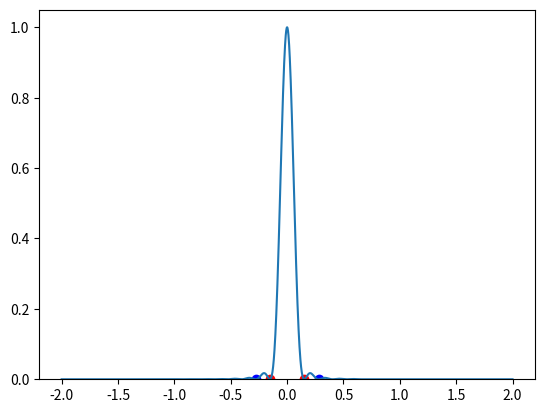
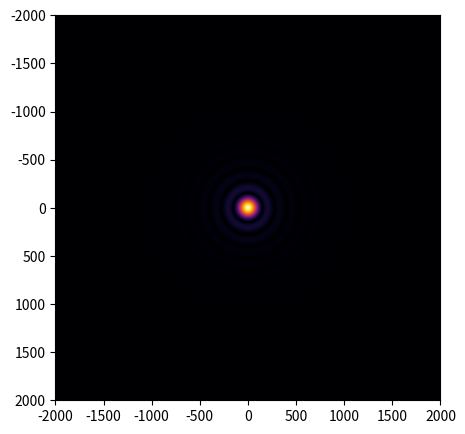

These charts were generated, in order, by the following Python code:
import numpy as np
import matplotlib.pyplot as plt
from matplotlib.colors import PowerNorm
import scipy
from scipy.special import j1, jn_zeros

r = np.linspace(-2e-3,2e-3,2001)
x,y = np.meshgrid(r,r)

radius = 1e-3
lmda = 500e-9
k = 2*np.pi/lmda
z = 0.5 #1m
A = np.pi*radius**2
a = (2*radius*r)/(lmda*z)


def I(r):
    u = (k * radius * r) / z
    ratio = np.divide(2*j1(u), u, out=np.ones_like(u), where=(u != 0))
    #amp = (A/(lmda*z))**2
    return ratio**2


zero = jn_zeros(1,2)
r0 = (zero[0]*z)/(k*radius)
r1 = (zero[1]*z)/(k*radius)


# # le = int(len(r)/2) + 1
fig, ax = plt.subplots()
# ax.scatter(r*1e3, jn_zeros(1,1))
ax.scatter(r0*1e3, I(r0), color="red")
ax.scatter(r1*1e3, I(r1), color="blue")
ax.scatter(-r0*1e3,I(-r0), color="red")
ax.scatter(-r1*1e3,I(-r1), color="blue")
ax.plot(r*1e3, I(r))
ax.set_ylim(bottom=0)
plt.show()

##========================= 3d version =====================

R = np.sqrt(x**2+y**2)

def I3d(R):
    u = (k * radius * R) / z
    ratio = np.divide(2*j1(u), u, out=np.ones_like(u), where=(u != 0))
    #amp = (A/(lmda*z))**2
    return ratio**2

# fig, ax = plt.subplots(subplot_kw={"projection": "3d"})
# surf = ax.plot_surface(x, y, I3d(R), cmap="coolwarm",
#                        linewidth=0, antialiased=False)
# plt.show()

###========================= image version ======================
fig, ax = plt.subplots(figsize=(7,5))
plt.imshow(I3d(R), extent=[-2*1e3,2*1e3,2*1e3,-2*1e3], cmap="inferno", norm=PowerNorm(gamma=0.6, vmin=0, vmax=1),origin="lower")
plt.show()
